Run: headless pygame with SDL's dummy video driver; simulated clock (each Clock.tick advances the game by its frame time, no real sleeping); random seed 0; keys injected as events and as key.get_pressed() state; no mouse input.
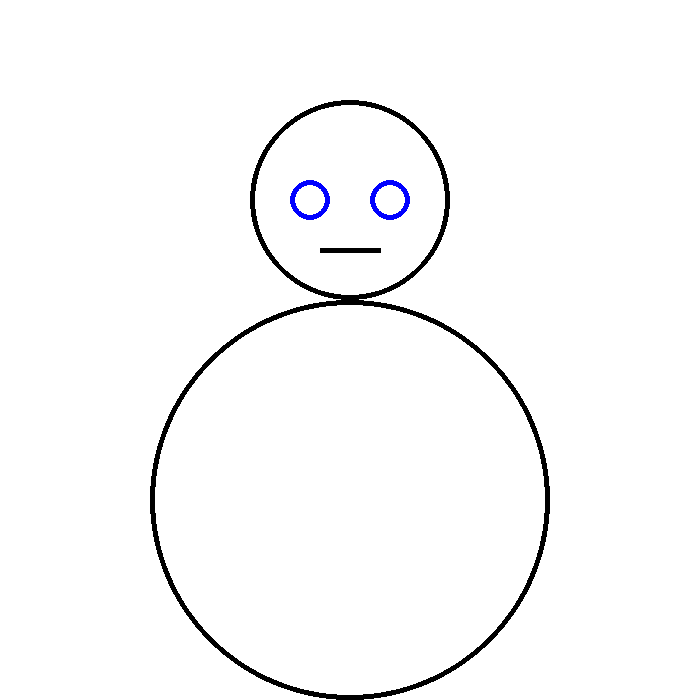
Frame 1 of 4 · flips 1–60 · no input
Frame 2 of 4 · flips 61–180 · tapped SPACE, RETURN · held RIGHT (→), D · screen unchanged from frame 1, image omitted
Frame 3 of 4 · flips 181–300 · held DOWN (↓), S · screen unchanged from frame 2, image omitted
Frame 4 of 4 · flips 301–420 · held LEFT (←), A, UP (↑), W · screen unchanged from frame 3, image omitted

The pygame program that drew these frames:

import pygame
pygame.init()
running = True
WIDTH = 700
HEIGHT = 700
screen = pygame.display.set_mode((WIDTH,HEIGHT))
pygame.display.set_caption("SNOWMAN PYGAME")
black = (0,0,0)
white = (255,255,255)
red = (255,0,0)
green = (0,255,0)
blue = (0,0,255)
class shapes:
    def __init__(self,colour,coord1,coord2,radius,border):
        self.colour = colour
        self.coord1 = coord1
        self.coord2 = coord2
        self.radius = radius
        self.border = border
    def circle(self):
        pygame.draw.circle(screen,self.colour,(self.coord1),self.radius,self.border)
    def line(self):
        pygame.draw.line(screen,self.colour,(self.coord1),(self.coord2),self.border)
shape1 = shapes(black,(350,500),0,200,5)
shape2 = shapes(black,(350,200),0,100,5)   
shape3 = shapes(blue,(310,200),0,20,5)    
shape4 = shapes(blue,(390,200),0,20,5)
shape5 = shapes(black,(320,250),(380,250),0,5)
while running:
    for event in pygame.event.get():
        if event.type == pygame.QUIT:
            running = False
    screen.fill(white)
    shape1.circle()
    shape2.circle()
    shape3.circle()
    shape4.circle()
    shape5.line()
    pygame.display.update()
